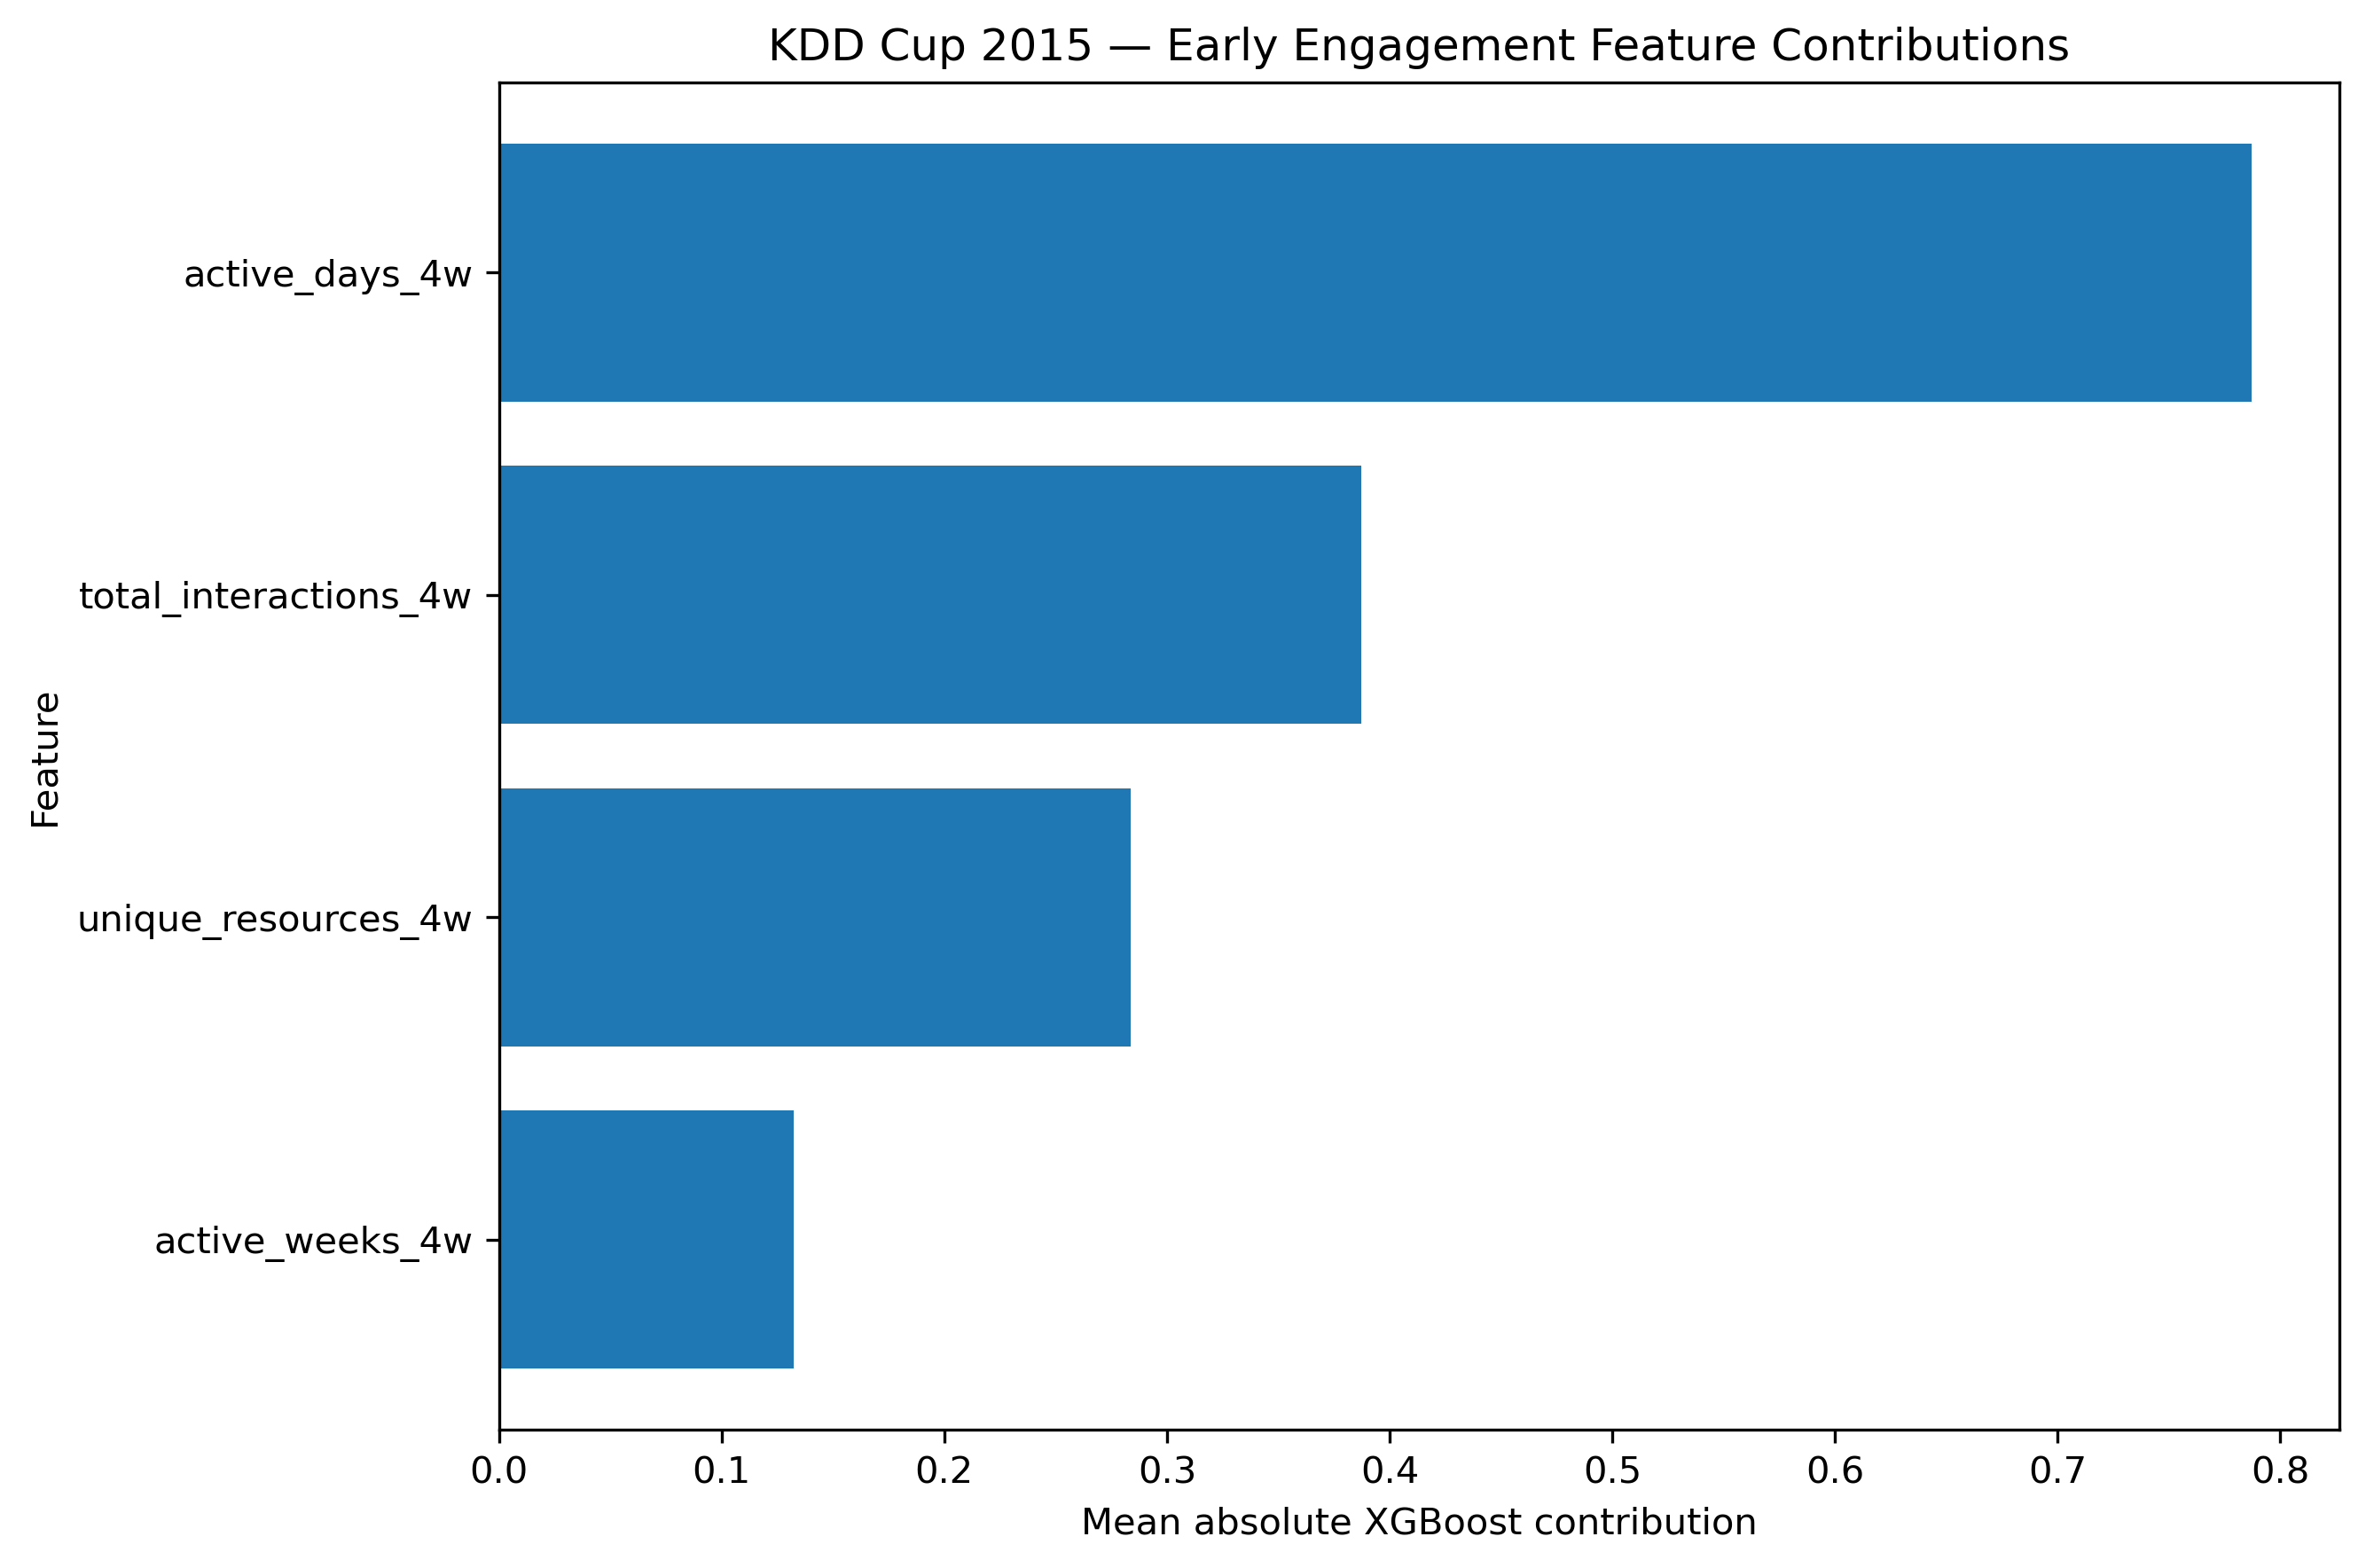

The table this chart was drawn from, first rows:
Feature, Mean_Absolute_Contribution, Mean_Contribution, Relative_Importance_%
active_days_4w, 0.7873, 0.2223, 49.49
total_interactions_4w, 0.3872, 0.158, 24.34
unique_resources_4w, 0.2839, 0.02651, 17.84
active_weeks_4w, 0.1325, 0.03892, 8.327
